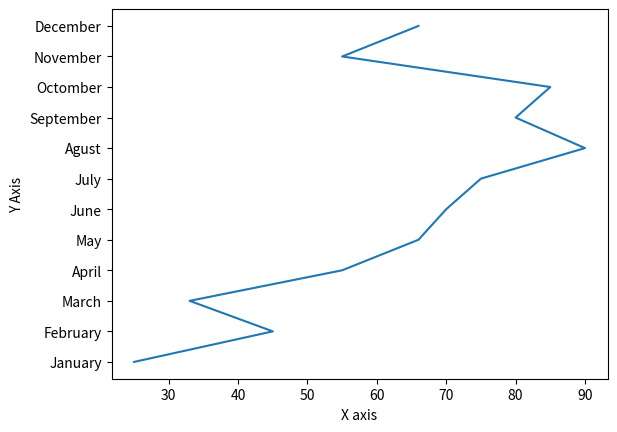

Write the Python code that produced this figure.
import pandas as pd
import numpy as np
import matplotlib.pyplot as plt
Y= ['January','February','March','April','May','June','July','Agust','September','Octomber','November','December']
X = [25,45,33,55,66,70,75,90,80,85,55,66]
plt.plot( X, Y)

plt.xlabel('X axis')
plt.ylabel('Y Axis')
plt.show()











